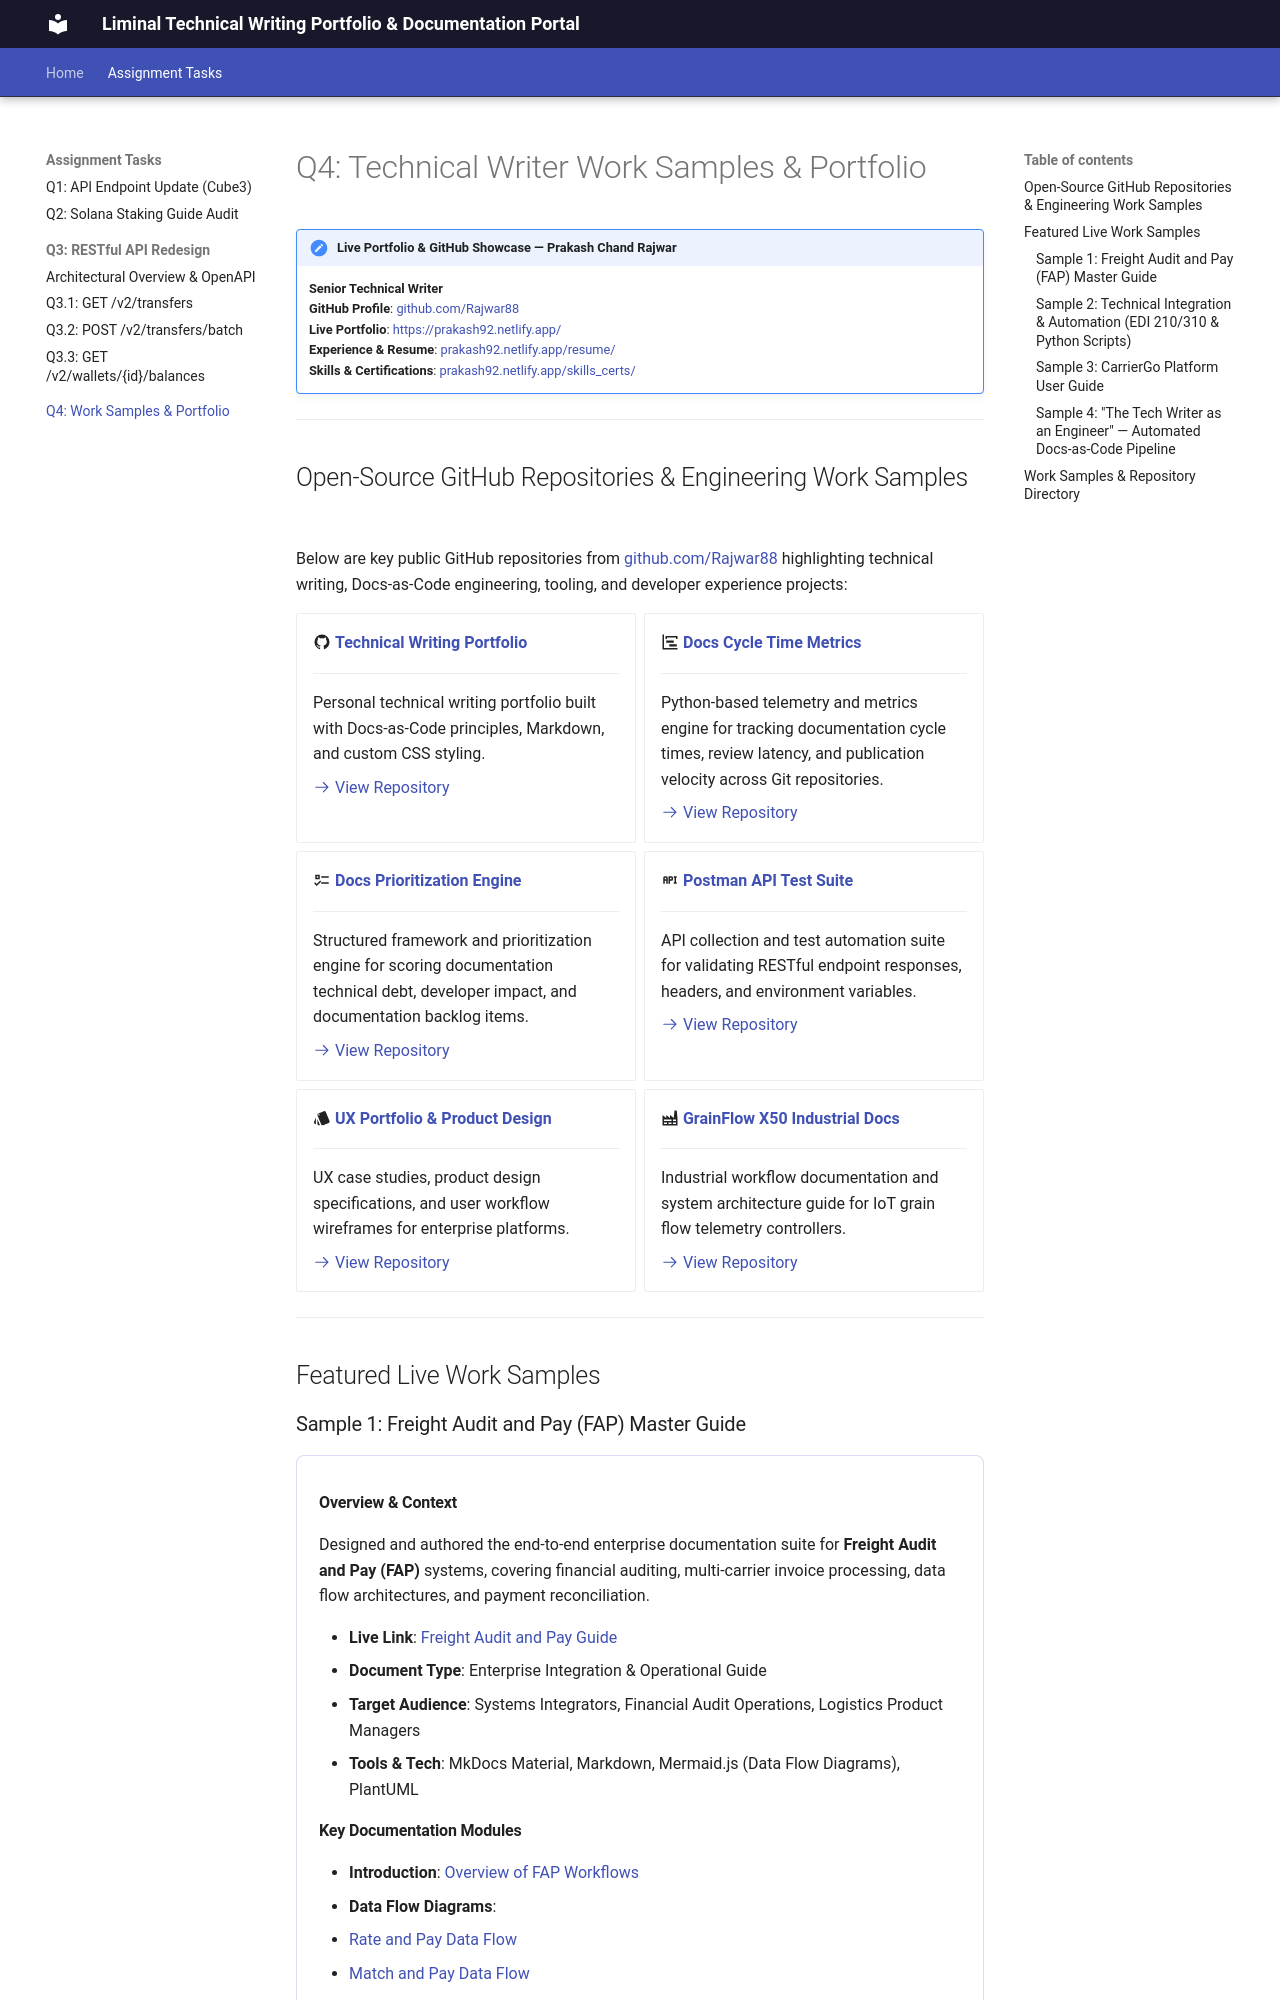

repository: Rajwar88/Assign · page: q4-portfolio-samples/index.html · generator: mkdocs

# Q4: Technical Writer Work Samples & Portfolio

!!! summary "Live Portfolio & GitHub Showcase — Prakash Chand Rajwar"
    **Senior Technical Writer**  
    **GitHub Profile**: [github.com/Rajwar88](https://github.com/Rajwar88)  
    **Live Portfolio**: [https://prakash92.netlify.app/](https://prakash92.netlify.app/)  
    **Experience & Resume**: [prakash92.netlify.app/resume/](https://prakash92.netlify.app/resume/)  
    **Skills & Certifications**: [prakash92.netlify.app/skills_certs/](https://prakash92.netlify.app/skills_certs/)

---

## Open-Source GitHub Repositories & Engineering Work Samples

Below are key public GitHub repositories from [github.com/Rajwar88](https://github.com/Rajwar88) highlighting technical writing, Docs-as-Code engineering, tooling, and developer experience projects:

<div class="grid cards" markdown>

-   :material-github: __[Technical Writing Portfolio](https://github.com/Rajwar88/Technical-Writing-Portfolio)__

    ---

    Personal technical writing portfolio built with Docs-as-Code principles, Markdown, and custom CSS styling.

    [:octicons-arrow-right-24: View Repository](https://github.com/Rajwar88/Technical-Writing-Portfolio)

-   :material-chart-timeline: __[Docs Cycle Time Metrics](https://github.com/Rajwar88/docs-cycle-time-metrics)__

    ---

    Python-based telemetry and metrics engine for tracking documentation cycle times, review latency, and publication velocity across Git repositories.

    [:octicons-arrow-right-24: View Repository](https://github.com/Rajwar88/docs-cycle-time-metrics)

-   :material-format-list-checks: __[Docs Prioritization Engine](https://github.com/Rajwar88/docs-prioritization-engine)__

    ---

    Structured framework and prioritization engine for scoring documentation technical debt, developer impact, and documentation backlog items.

    [:octicons-arrow-right-24: View Repository](https://github.com/Rajwar88/docs-prioritization-engine)

-   :material-api: __[Postman API Test Suite](https://github.com/Rajwar88/PostMan)__

    ---

    API collection and test automation suite for validating RESTful endpoint responses, headers, and environment variables.

    [:octicons-arrow-right-24: View Repository](https://github.com/Rajwar88/PostMan)

-   :material-palette-swatch: __[UX Portfolio & Product Design](https://github.com/Rajwar88/UX-Portfolio)__

    ---

    UX case studies, product design specifications, and user workflow wireframes for enterprise platforms.

    [:octicons-arrow-right-24: View Repository](https://github.com/Rajwar88/UX-Portfolio)

-   :material-factory: __[GrainFlow X50 Industrial Docs](https://github.com/Rajwar88/GrainFlow_X50_Project)__

    ---

    Industrial workflow documentation and system architecture guide for IoT grain flow telemetry controllers.

    [:octicons-arrow-right-24: View Repository](https://github.com/Rajwar88/GrainFlow_X50_Project)

</div>

---

## Featured Live Work Samples

### Sample 1: Freight Audit and Pay (FAP) Master Guide

<div class="feature-card" markdown>
